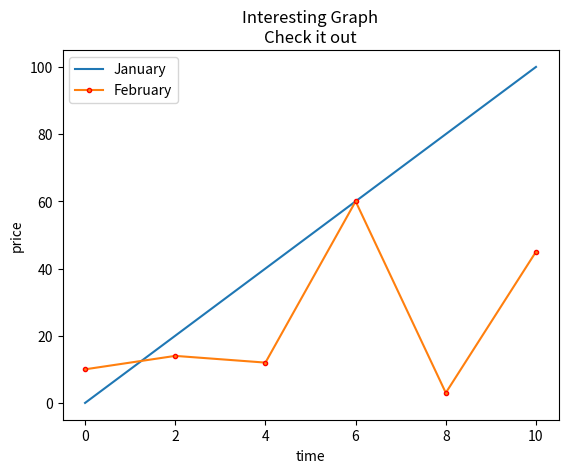

Reproduce this figure in Python.
import matplotlib.pyplot as plt

x = [0,2,4,6,8,10]
y = [0,20,40,60,80,100]

x2 = [0,2,4,6,8,10]
y2 = [10,14,12,60,3,45]

plt.xlabel("time")
plt.ylabel("price")

plt.title('Interesting Graph\nCheck it out')


plt.plot(x, y, label='January')
plt.plot(x2,y2, marker = 'o', ms = 3, mec = 'r', label='February')
#for a,b in zip(x2, y2): 
#    plt.text(a, b, str(b))
#plt.plot(x, y, "o")
#plt.step(x, y)
#plt.bar(x, y)

plt.legend()

plt.savefig("line.pdf")
plt.show()